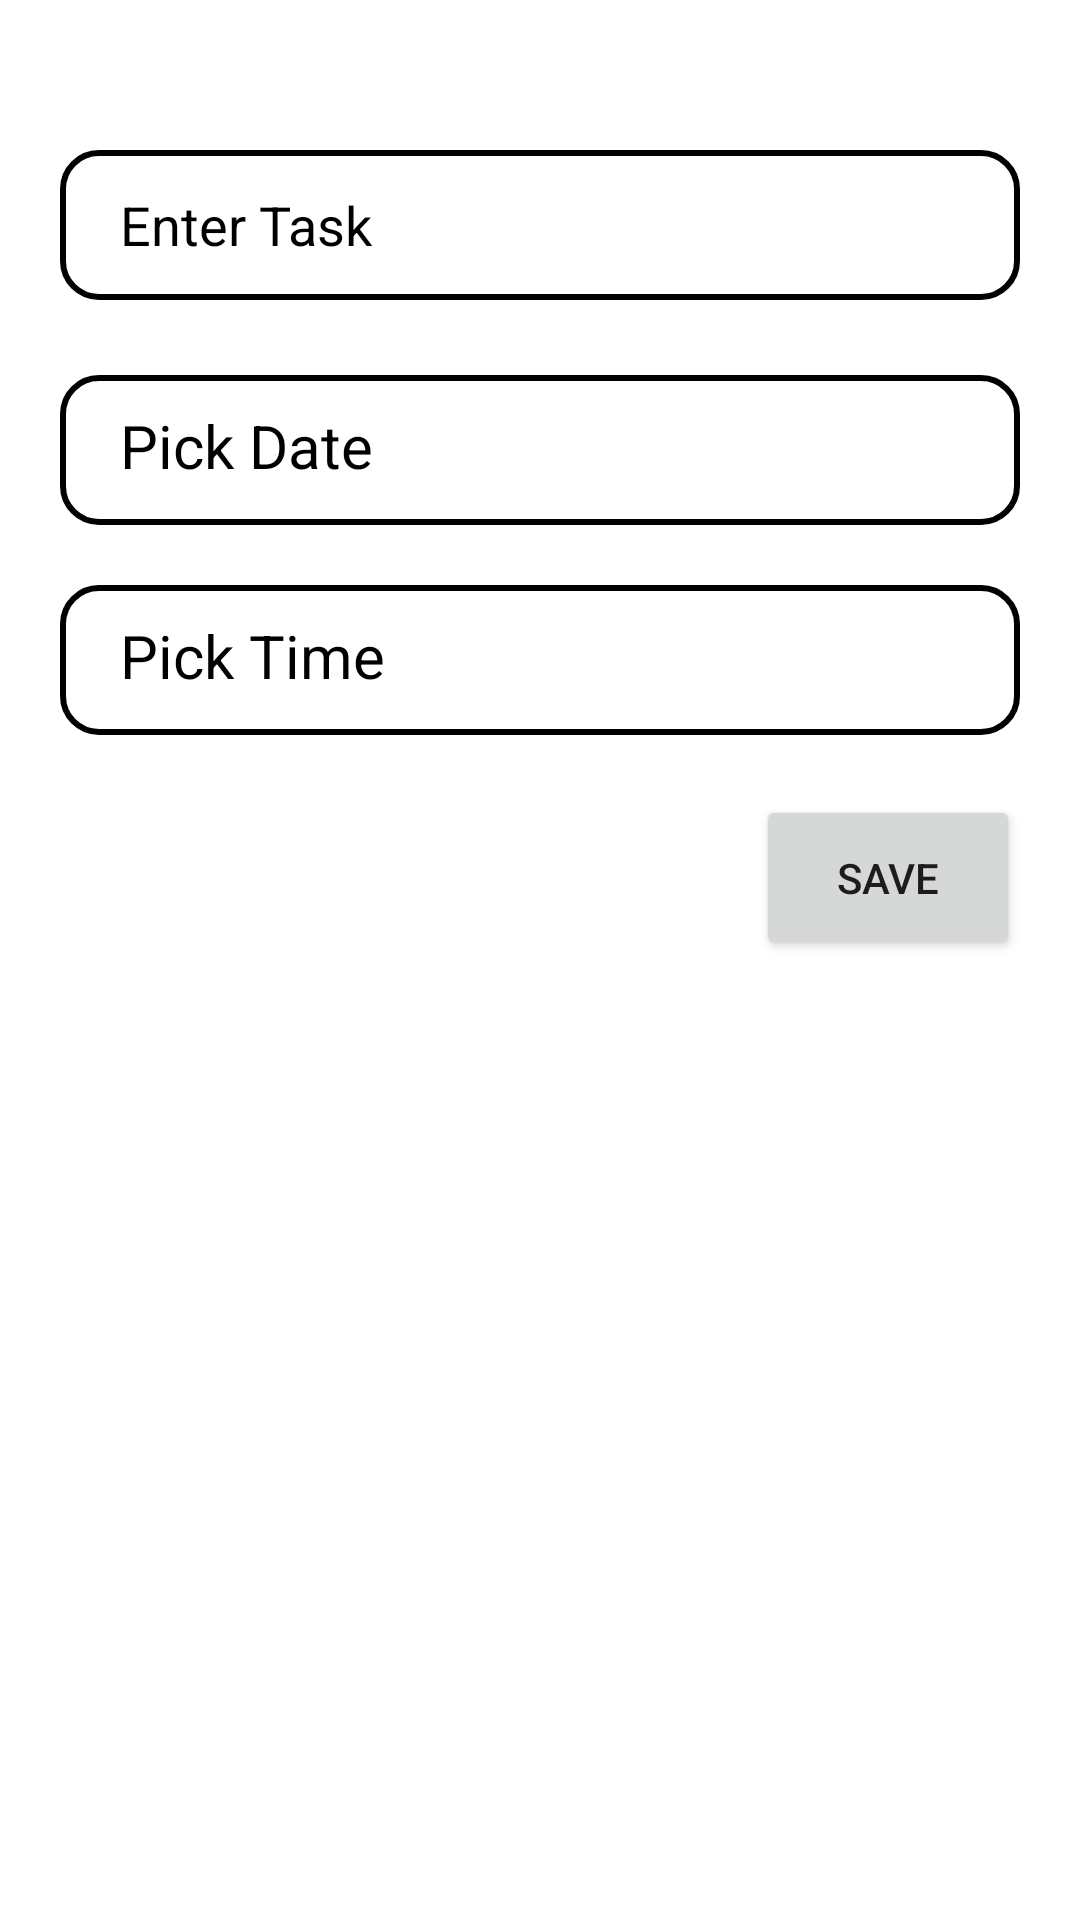

Android layout source for this screen:
<!-- AndroidManifest.xml: application theme Theme.Schedular1.0 -->
<!-- res/layout/bottom_sheet_taskadd.xml -->
<?xml version="1.0" encoding="utf-8"?>
<LinearLayout xmlns:android="http://schemas.android.com/apk/res/android"
    android:orientation="vertical" android:layout_width="match_parent"
    android:layout_height="match_parent"
    android:layout_marginBottom="100dp">



    <EditText
        android:id="@+id/tasktext"
        android:layout_width="match_parent"
        android:layout_height="50dp"
        android:hint="Enter Task"
        android:paddingLeft="20dp"
        android:layout_marginTop="50dp"
        android:layout_marginLeft="20dp"
        android:layout_marginRight="20dp"
        android:textColorHint="@color/black"
        android:background="@drawable/button_bg"
        android:layout_marginBottom="25dp"/>




        <TextView
            android:layout_width="match_parent"
            android:layout_height="50dp"
            android:layout_marginLeft="20dp"
            android:layout_marginRight="20dp"
            android:background="@drawable/button_bg"
            android:text="Pick Date"
            android:paddingTop="10dp"
            android:paddingLeft="20dp"
            android:textColor="@color/black"
            android:textSize="20dp"
            android:id="@+id/datetext"/>

        <TextView
            android:layout_width="match_parent"
            android:layout_height="50dp"
            android:background="@drawable/button_bg"
            android:paddingTop="10dp"
            android:paddingLeft="20dp"
            android:layout_marginRight="20dp"
            android:layout_marginTop="20dp"
            android:layout_marginLeft="20dp"
            android:textColor="@color/black"
            android:textSize="20dp"
            android:text="Pick Time"
            android:id="@+id/timetext"/>




    <Button
        android:layout_width="wrap_content"
        android:layout_height="55dp"
        android:text="save"
        android:id="@+id/savebtn"
        android:layout_gravity="right"
        android:layout_marginTop="20dp"
        android:layout_marginRight="20dp"
        android:layout_marginBottom="50dp"/>



</LinearLayout>
<!-- resources referenced by this layout -->
<resources>
  <color name="black">#FF000000</color>
  <!-- drawable button_bg (drawable) -->
  <?xml version="1.0" encoding="utf-8"?>
  <shape android:shape="rectangle" xmlns:android="http://schemas.android.com/apk/res/android">
      <corners android:radius="12dp" />
      <stroke android:color="@color/black" android:width="2dp"/>
  
  
  </shape>
  <style name="Theme.Schedular1.0" parent="Theme.MaterialComponents.Light.NoActionBar">
          
          <item name="colorPrimary">@color/purple_500</item>
          <item name="colorPrimaryVariant">@color/purple_700</item>
          <item name="colorOnPrimary">@color/white</item>
          
          <item name="colorSecondary">@color/teal_200</item>
          <item name="colorSecondaryVariant">@color/teal_700</item>
          <item name="colorOnSecondary">@color/black</item>
          
          <item name="android:statusBarColor" tools:targetApi="l">?attr/colorPrimaryVariant</item>
  
          
      </style>
  <color name="purple_500">#FF6200EE</color>
  <color name="purple_700">#FF3700B3</color>
  <color name="white">#FFFFFFFF</color>
  <color name="teal_200">#FF03DAC5</color>
  <color name="teal_700">#FF018786</color>
</resources>
